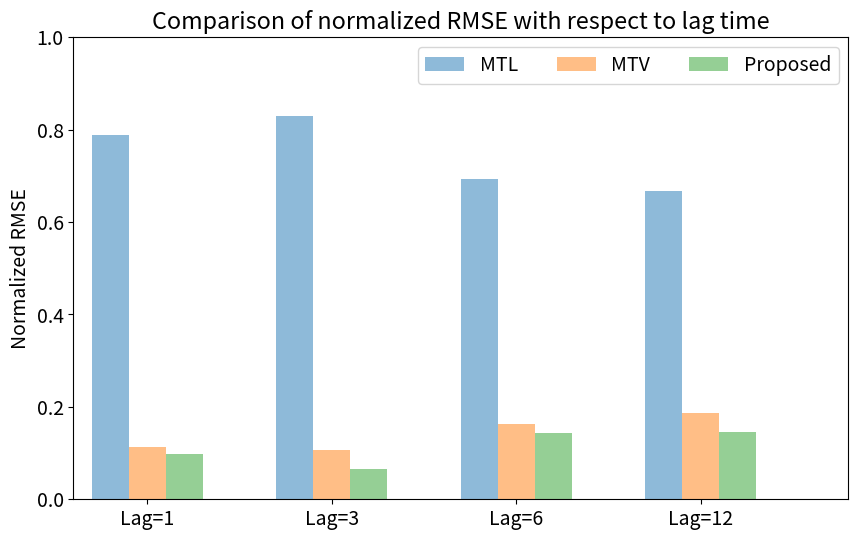

Write Python code to recreate this figure. (Note: this script raises an exception after producing the figure.)
import matplotlib.pyplot as plt



plt.rcParams.update({'font.size': 14})


data_source = 'exchange_rate'
data = {
    'electricity': {
        'mtl': [310.8932254640111, 153.2694732475049, 110.87312435947634, 98.50992818417272],
        'mtv': [271.5210653626921, 119.99268156150028, 136.90645803755092, 165.78711422930493],
        'combined': [271.4936402595344, 98.47565612996547, 85.96056269611333, 88.95372389402823 ]
    },

    'temperature': {
        'mtl': [25.079681269750147, 27.934958997639935, 13.7014477435724, 5.9935892719657575],
        'mtv': [3.64280119067926, 2.4331045241278315, 3.119408830876598, 4.806783774913677],
        'combined': [2.5961495873263036, 1.4645261660987718, 1.3908570276365968, 1.917633692585684 ]
    },
    'exchange_rate': {
        'mtl': [0.08723881198297745,  0.09590328801956823, 0.04629440341188106, 0.03760764080766279],
        'mtv': [0.012535593013500521, 0.01229572149528272, 0.01091636415044525, 0.01056433494115783],
        'combined': [0.010766217687836718, 0.007472192457683756, 0.009556636679286487, 0.008185429839249353]
    }
}

data_for_source = data[data_source]

original_mtl = data_for_source['mtl']
original_mtv = data_for_source['mtv']
original_proposed_method = data_for_source['combined']

mtl = []
mtv = []
proposed_method = []

min_y = 1
max_y = 0

for lag in range(len(original_mtl)):
    mtl_at_lag = original_mtl[lag]
    mtv_at_lag = original_mtv[lag]
    combined_at_lag = original_proposed_method[lag]

    total_val = mtl_at_lag + mtv_at_lag + combined_at_lag

    mtl_norm = mtl_at_lag / total_val
    mtv_norm = mtv_at_lag / total_val
    combined_norm = combined_at_lag / total_val

    mtl.append(mtl_norm)
    mtv.append(mtv_norm)
    proposed_method.append(combined_norm)

    tmp_min = min([mtl_norm, mtv_norm, combined_norm])
    tmp_max = max([mtl_norm, mtv_norm, combined_norm])
    if min_y > tmp_min:
        min_y = tmp_min

    if max_y < tmp_max:
        max_y = tmp_max


### other patterns: https://www.w3resource.com/graphics/matplotlib/barchart/matplotlib-barchart-exercise-17.php
# Input data; groupwise

#
# mtl = [0.86, 0.89, 0.88, 0.90]
# mtv =    [0.84, 0.87, 0.85, 0.865]
# proposed_method =   [0.82, 0.83, 0.83, 0.845]

patterns = [ "|" , "\\" , "/" , "+" , "-", ".", "*","x", "o", "O" ]

labels = ['Lag=1', 'Lag=3', 'Lag=6', 'Lag=12']

# Setting the positions and width for the bars
pos = list(range(len(mtl)))
width = 0.2  # the width of a bar

# Plotting the bars
fig, ax = plt.subplots(figsize=(10, 6))

bar1 = plt.bar(pos, mtl, width,
               alpha=0.5,
               # color='w',
               # hatch=patterns[7],
               # edgecolor='black',
               label=labels[0])

plt.bar([p + width for p in pos], mtv, width,
        alpha=0.5,
        # color='w',
        # hatch=patterns[6],
        # edgecolor='black',
        label=labels[1])


plt.bar([p + width * 2 for p in pos], proposed_method, width,
        alpha=0.5,
        # color='w',
        # hatch=patterns[8],
        # edgecolor='black',
        label=labels[3])


# Setting axis labels and ticks
ax.set_ylabel('Normalized RMSE')
# ax.set_xlabel('City')
ax.set_title('Comparison of normalized RMSE with respect to lag time')
ax.set_xticks([p + 1 * width for p in pos])
ax.set_xticklabels(labels)

# Setting the x-axis and y-axis limits
plt.xlim(min(pos) - width, max(pos) + width * 5)
plt.ylim([0, 1])

# Adding the legend and showing the plot
plt.legend(['MTL', 'MTV', 'Proposed'], loc='upper right', ncol=3)
# plt.grid()

plt.savefig('results/mtl_mtv_all_' + data_source + '.png')
plt.show()